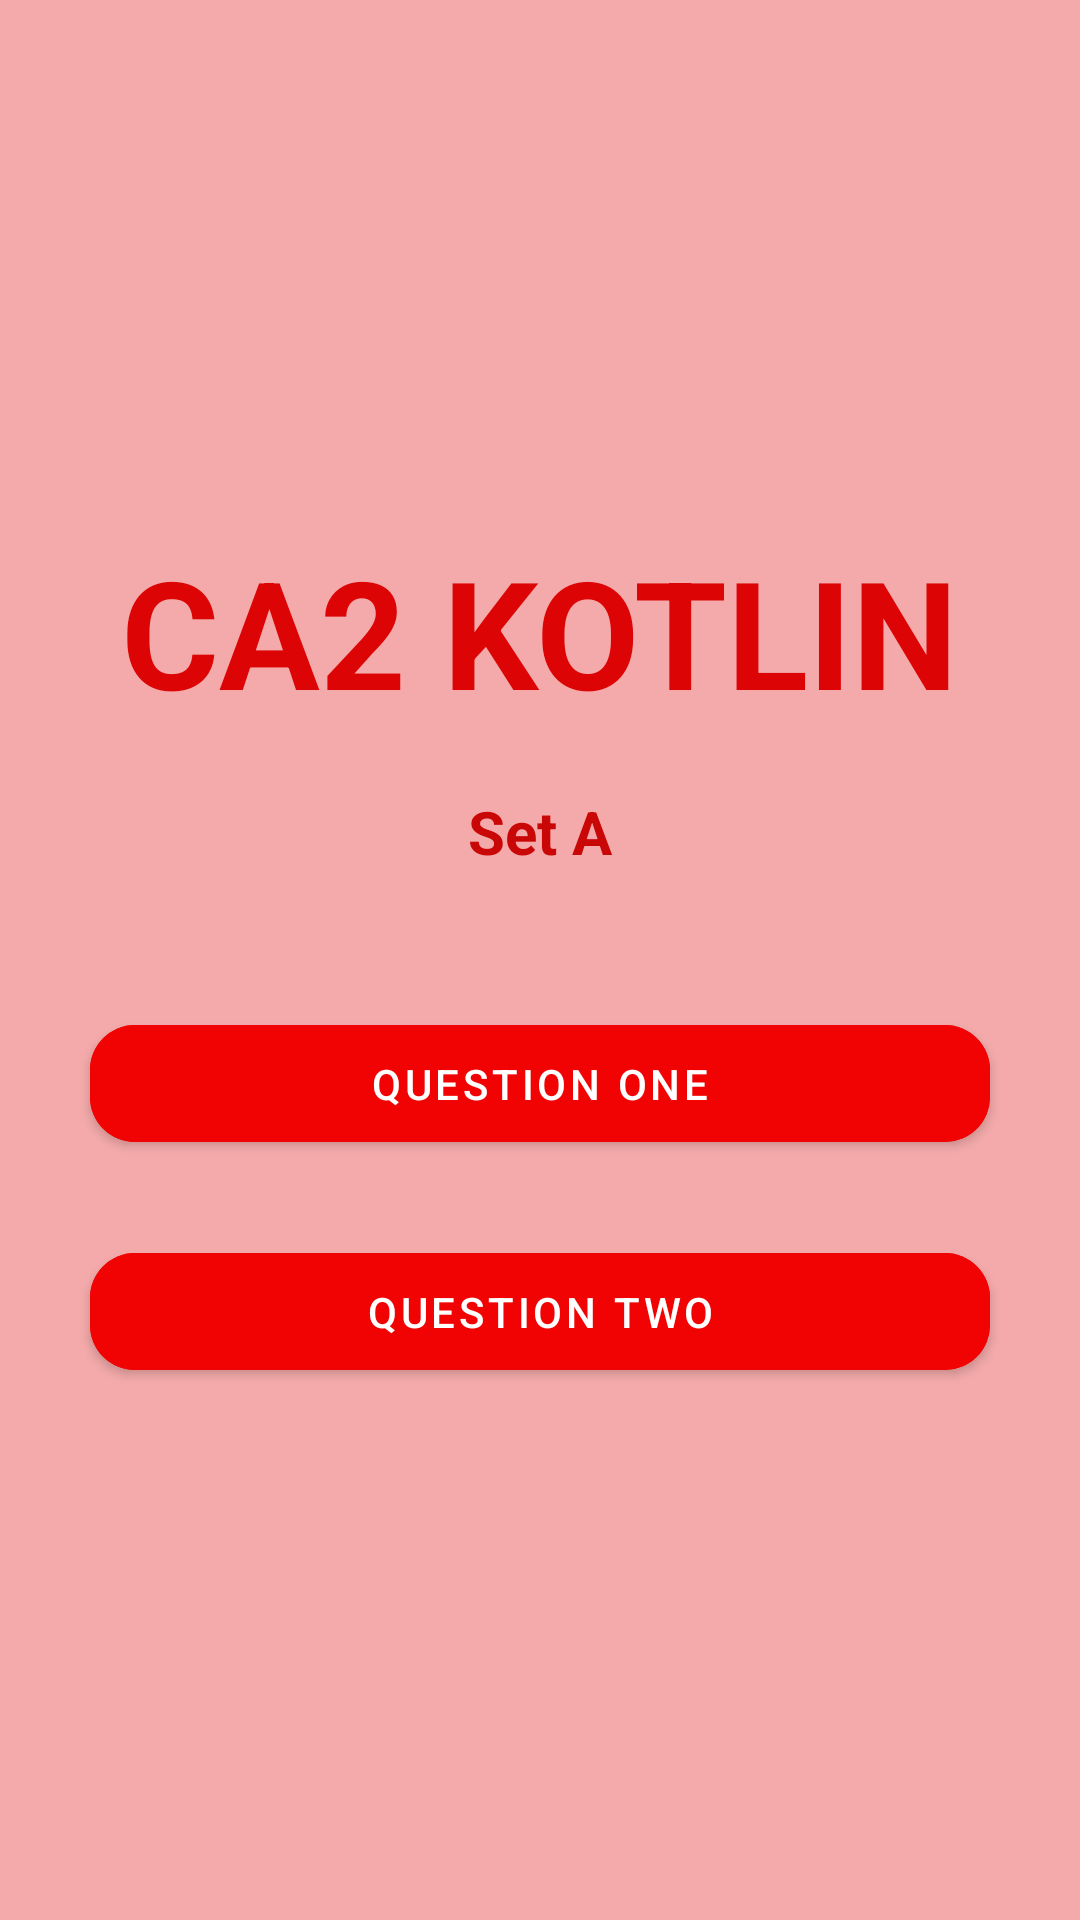

Layout XML and referenced resources for this Android screen:
<!-- AndroidManifest.xml: application theme Theme.CA2_Android -->
<!-- res/layout/activity_main.xml -->
<?xml version="1.0" encoding="utf-8"?>
<LinearLayout xmlns:android="http://schemas.android.com/apk/res/android"
    xmlns:app="http://schemas.android.com/apk/res-auto"
    xmlns:tools="http://schemas.android.com/tools"
    android:layout_width="match_parent"
    android:layout_height="match_parent"
    android:orientation="vertical"
    android:gravity="center"
    android:background="#F4AAAA"
    tools:context=".MainActivity">
    <TextView
        android:layout_width="wrap_content"
        android:layout_height="wrap_content"
        android:text="CA2 KOTLIN"
        android:textSize="50sp"
        android:textStyle="bold"
        android:textColor="#DC0404"
        >

    </TextView>
    <TextView
        android:layout_width="wrap_content"
        android:layout_height="wrap_content"
        android:layout_marginTop="20dp"
        android:text="Set A"
        android:textSize="20sp"
        android:textStyle="bold"
        android:textColor="#CA0707"
        android:layout_marginBottom="20dp"
        >
    </TextView>

    <com.google.android.material.button.MaterialButton
        android:id="@+id/questionone"
        android:layout_width="300dp"
        android:layout_height="wrap_content"
        android:layout_marginTop="25dp"
        android:backgroundTint="#F10303"
        android:padding="10sp"
        android:text="Question One"
        app:cornerRadius="15dp" />

    <com.google.android.material.button.MaterialButton
        android:id="@+id/questiontwo"
        android:layout_width="300dp"
        android:layout_height="wrap_content"
        android:layout_marginTop="25dp"
        android:backgroundTint="#F10303"
        android:padding="10sp"
        android:text="Question Two"
        app:cornerRadius="15dp" />


</LinearLayout>
<!-- resources referenced by this layout -->
<resources>
  <style name="Theme.CA2_Android" parent="Theme.MaterialComponents.DayNight.NoActionBar">
          
          <item name="colorPrimary">@color/purple_500</item>
          <item name="colorPrimaryVariant">@color/purple_700</item>
          <item name="colorOnPrimary">@color/white</item>
          
          <item name="colorSecondary">@color/teal_200</item>
          <item name="colorSecondaryVariant">@color/teal_700</item>
          <item name="colorOnSecondary">@color/black</item>
          
          <item name="android:statusBarColor" tools:targetApi="l">?attr/colorPrimaryVariant</item>
          
      </style>
  <!-- not gathered from this repository: default colours our renderer supplied (Android Studio template values) -->
  <color name="purple_500">#FF6200EE</color>
  <color name="purple_700">#FF3700B3</color>
  <color name="teal_200">#FF03DAC5</color>
  <color name="teal_700">#FF018786</color>
  <color name="black">#FF000000</color>
  <color name="white">#FFFFFFFF</color>
</resources>
